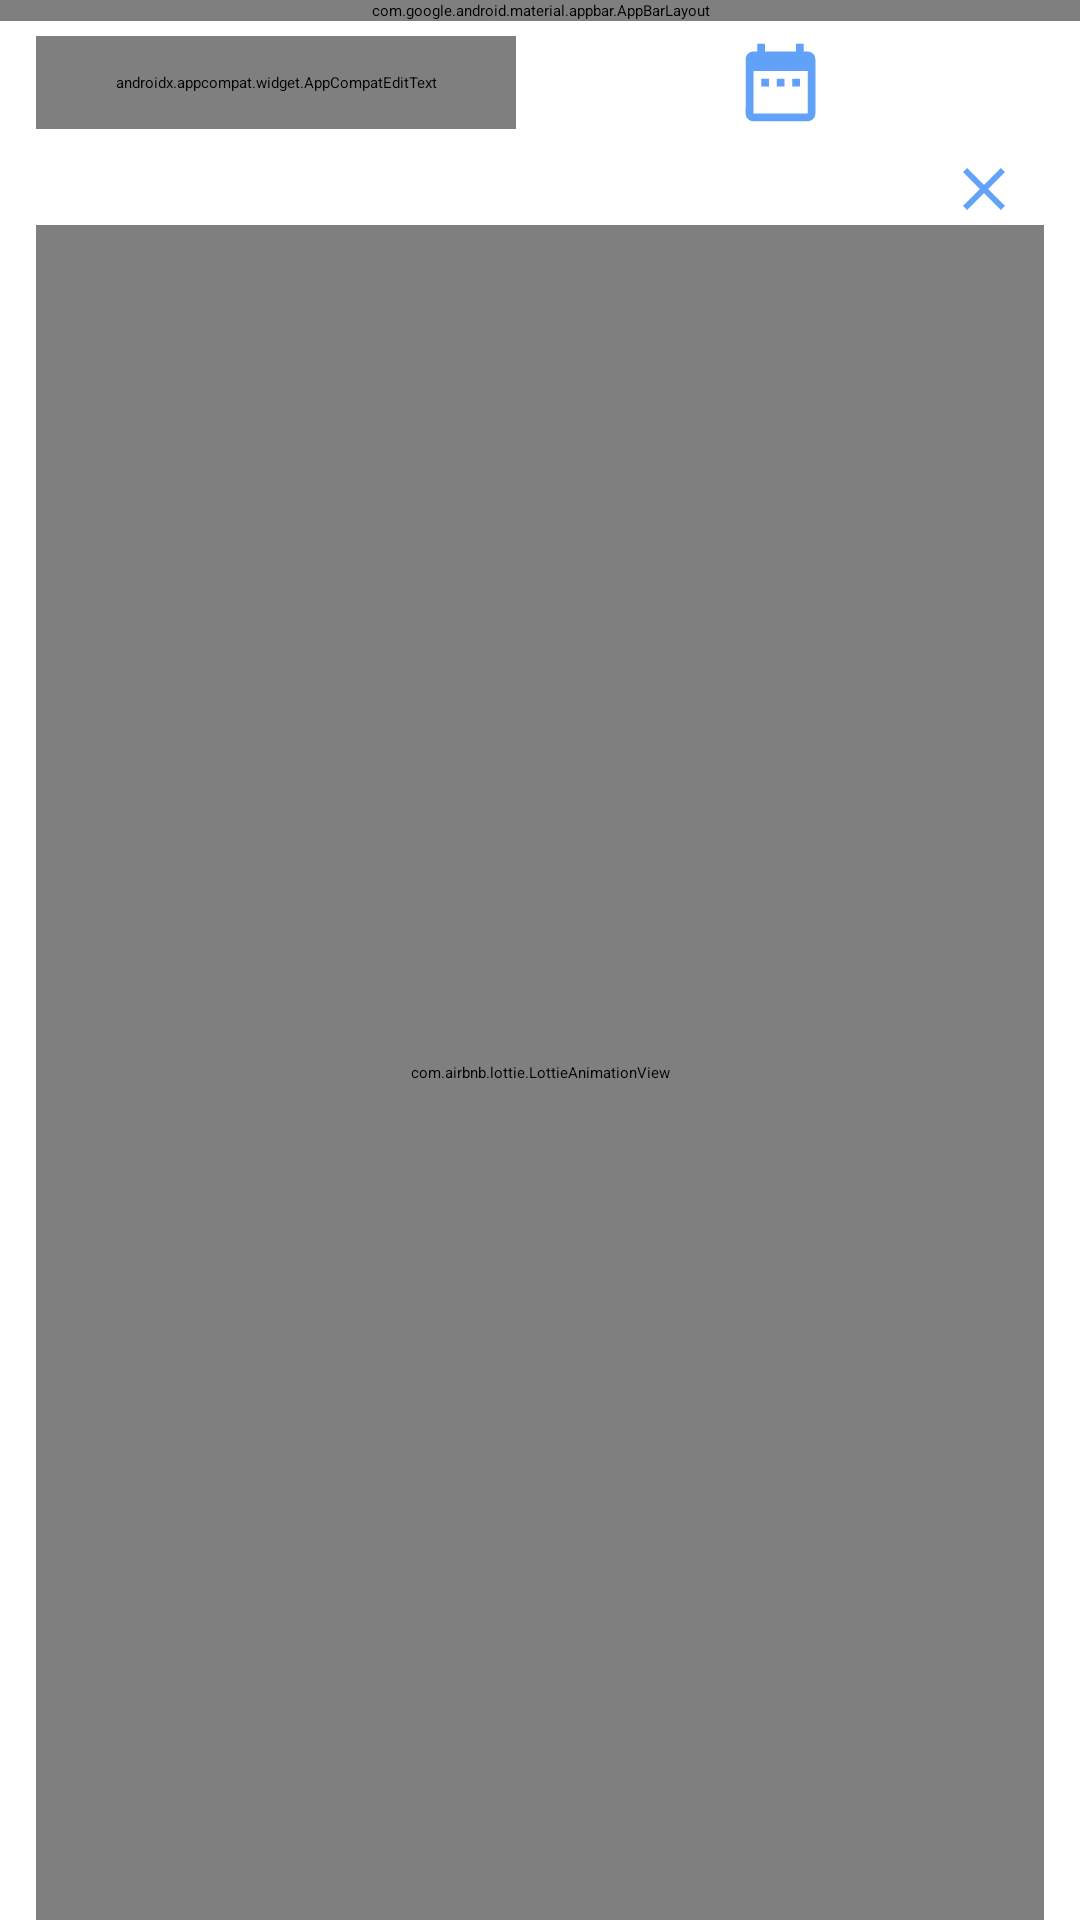

This screen was rendered from an Android layout file. Write that file and the resources it references.
<!-- AndroidManifest.xml: application theme Theme.App.Splash -->
<!-- res/layout/fragment_home.xml -->
<?xml version="1.0" encoding="utf-8"?>
<androidx.coordinatorlayout.widget.CoordinatorLayout xmlns:android="http://schemas.android.com/apk/res/android"
    xmlns:app="http://schemas.android.com/apk/res-auto"
    xmlns:tools="http://schemas.android.com/tools"
    android:layout_width="match_parent"
    android:layout_height="match_parent"
    android:background="?attr/colorOnBackground"
    tools:context=".home.presentation.fragment.HomeFragment">

    <com.google.android.material.appbar.AppBarLayout
        android:layout_width="match_parent"
        android:layout_height="wrap_content"
        android:background="?attr/colorOnBackground">

        <com.google.android.material.appbar.MaterialToolbar
            android:layout_width="match_parent"
            android:layout_height="wrap_content"
            android:background="?attr/colorOnBackground">

            <androidx.constraintlayout.widget.ConstraintLayout
                android:layout_width="match_parent"
                android:layout_height="match_parent">

                <TextView
                    android:id="@+id/tv_user_name"
                    android:layout_width="0dp"
                    android:layout_height="wrap_content"
                    android:layout_marginTop="@dimen/inset_medium"
                    android:ellipsize="end"
                    android:maxLines="1"
                    android:text="@string/hey_s"
                    android:textAppearance="@style/TextAppearance.App.TitleLarge"
                    app:layout_constraintEnd_toStartOf="@+id/materialCardView"
                    app:layout_constraintStart_toStartOf="parent"
                    app:layout_constraintTop_toTopOf="parent"
                    app:layout_constraintVertical_chainStyle="packed" />

                <TextView
                    android:id="@+id/tv_status_of_now"
                    android:layout_width="wrap_content"
                    android:layout_height="wrap_content"
                    android:layout_marginTop="@dimen/inset_small"
                    android:text="@string/good_morning"
                    android:textAppearance="@style/TextAppearance.App.TitleMedium"
                    app:layout_constraintStart_toStartOf="parent"
                    app:layout_constraintTop_toBottomOf="@+id/tv_user_name" />

                <com.google.android.material.card.MaterialCardView
                    android:id="@+id/materialCardView"
                    android:layout_width="@dimen/_30sdp"
                    android:layout_height="@dimen/_30sdp"
                    android:layout_marginEnd="@dimen/inset_medium"
                    app:strokeColor="@color/primary_dark"
                    app:cardBackgroundColor="?attr/colorOnBackground"
                    app:layout_constraintBottom_toBottomOf="parent"
                    app:layout_constraintEnd_toEndOf="parent"
                    app:layout_constraintTop_toTopOf="@+id/tv_user_name">

                    <TextView
                        android:id="@+id/iv_user_image"
                        android:layout_width="match_parent"
                        android:layout_height="match_parent"
                        android:layout_gravity="center"
                        android:gravity="center"
                        android:textAppearance="@style/TextAppearance.App.TitleMedium"
                        tools:text="😁"/>

                </com.google.android.material.card.MaterialCardView>

            </androidx.constraintlayout.widget.ConstraintLayout>

        </com.google.android.material.appbar.MaterialToolbar>

    </com.google.android.material.appbar.AppBarLayout>

    <androidx.constraintlayout.widget.ConstraintLayout
        android:layout_width="match_parent"
        android:layout_height="match_parent"
        android:layout_marginHorizontal="@dimen/inset_medium"
        android:layout_marginTop="@dimen/inset_medium"
        app:layout_behavior="com.google.android.material.appbar.AppBarLayout$ScrollingViewBehavior">

        <androidx.appcompat.widget.AppCompatEditText
            android:id="@+id/et_search"
            android:layout_width="0dp"
            android:layout_height="wrap_content"
            android:background="@drawable/ev_search_back_ground"
            android:inputType="text"
            android:cursorVisible="true"
            android:drawableStart="@drawable/baseline_search_24"
            android:drawablePadding="@dimen/inset_small"
            android:hint="@string/search_here"
            android:padding="@dimen/inset_medium"
            android:paddingStart="@dimen/inset_medium"
            android:textAppearance="@style/TextStyle.VerySmall"
            android:textColor="?attr/colorSurface"
            android:textColorHint="@color/black"
            android:textCursorDrawable="@color/black"
            app:layout_constraintEnd_toStartOf="@+id/calender"
            app:layout_constraintStart_toStartOf="parent"
            app:layout_constraintTop_toTopOf="parent" />

        <androidx.appcompat.widget.AppCompatImageView
            android:layout_width="@dimen/_20sdp"
            android:layout_height="0dp"
            android:id="@+id/calender"
            app:layout_constraintEnd_toEndOf="parent"
            app:layout_constraintStart_toEndOf="@+id/et_search"
            app:layout_constraintTop_toTopOf="@+id/et_search"
            android:layout_marginHorizontal="@dimen/inset_small"
            app:layout_constraintBottom_toBottomOf="@+id/et_search"
            android:src="@drawable/baseline_date_range_24"/>

        <TextView
            android:id="@+id/tv_date_of_selection"
            android:layout_width="0dp"
            android:layout_height="wrap_content"
            android:layout_marginTop="@dimen/inset_small"
            android:drawableEnd="@drawable/baseline_clear_24"
            android:textAppearance="@style/TextStyle.VerySmall"
            android:textColor="?attr/colorSurface"
            app:layout_constraintEnd_toEndOf="@+id/calender"
            app:layout_constraintStart_toStartOf="@+id/et_search"
            app:layout_constraintTop_toBottomOf="@+id/et_search"
            tools:hint="Mon 30-December-2024" />

        <include
            android:id="@+id/place_lottie"
            layout="@layout/placeholder_item_view"
            android:layout_width="match_parent"
            android:layout_height="0dp"
            android:visibility="visible"
            app:layout_constraintBottom_toBottomOf="parent"
            app:layout_constraintEnd_toEndOf="parent"
            app:layout_constraintStart_toStartOf="parent"
            app:layout_constraintTop_toBottomOf="@+id/tv_date_of_selection" />

        <androidx.recyclerview.widget.RecyclerView
            android:id="@+id/rv_notes_title"
            android:layout_width="match_parent"
            android:layout_height="0dp"
            android:layout_marginTop="@dimen/inset_medium"
            app:layout_constraintBottom_toBottomOf="parent"
            android:visibility="gone"
            app:layout_constraintEnd_toEndOf="parent"
            app:layout_constraintStart_toStartOf="parent"
            app:layout_constraintTop_toBottomOf="@+id/tv_date_of_selection"
            tools:listitem="@layout/home_notes_list_view" />

    </androidx.constraintlayout.widget.ConstraintLayout>

</androidx.coordinatorlayout.widget.CoordinatorLayout>
<!-- res/layout/placeholder_item_view.xml (included above) -->
<?xml version="1.0" encoding="utf-8"?>
<androidx.constraintlayout.widget.ConstraintLayout xmlns:android="http://schemas.android.com/apk/res/android"
    android:layout_width="match_parent"
    android:layout_height="match_parent"
    xmlns:app="http://schemas.android.com/apk/res-auto"
    android:background="@color/background">

    <com.airbnb.lottie.LottieAnimationView
        android:layout_width="@dimen/_150sdp"
        android:layout_height="@dimen/_150sdp"
        android:id="@+id/place_holder"
        app:layout_constraintStart_toStartOf="parent"
        app:layout_constraintEnd_toEndOf="parent"
        app:layout_constraintTop_toTopOf="parent"
        app:layout_constraintBottom_toBottomOf="parent"
        app:lottie_rawRes="@raw/place_emoji"
        app:lottie_autoPlay="true"
        app:lottie_loop="true"/>

</androidx.constraintlayout.widget.ConstraintLayout>
<!-- res/layout/home_notes_list_view.xml (included above) -->
<?xml version="1.0" encoding="utf-8"?>
<androidx.constraintlayout.widget.ConstraintLayout xmlns:android="http://schemas.android.com/apk/res/android"
    xmlns:app="http://schemas.android.com/apk/res-auto"
    xmlns:tools="http://schemas.android.com/tools"
    android:layout_width="match_parent"
    android:layout_height="wrap_content"
    android:paddingBottom="@dimen/inset_small">

    <com.google.android.material.card.MaterialCardView
        android:id="@+id/cv_card_color"
        android:layout_width="match_parent"
        android:layout_height="wrap_content"
        app:strokeWidth="2dp"
        app:strokeColor="@color/primary"
        app:layout_constraintEnd_toEndOf="parent"
        app:layout_constraintStart_toStartOf="parent"
        app:layout_constraintTop_toTopOf="parent">

        <LinearLayout
            android:layout_width="match_parent"
            android:layout_height="match_parent"
            android:orientation="vertical">

            <androidx.appcompat.widget.AppCompatImageView
                android:id="@+id/iv_thumb_nail"
                android:layout_width="match_parent"
                android:layout_height="@dimen/_120sdp"
                android:src="@drawable/ic_launcher_foreground" />

            <TextView
                android:id="@+id/tv_title_of_notes"
                android:layout_width="match_parent"
                android:layout_height="wrap_content"
                android:background="@color/white"
                android:ellipsize="end"
                android:includeFontPadding="false"
                android:maxLines="1"
                android:paddingHorizontal="@dimen/inset_medium"
                android:paddingVertical="@dimen/inset_small"
                android:textAppearance="@style/TextAppearance.App.BodyMedium"
                android:textStyle="bold"
                tools:text="The Benefits of Health" />

            <TextView
                android:id="@+id/tv_created_at"
                android:layout_width="match_parent"
                android:layout_height="wrap_content"
                android:background="@color/white"
                android:ellipsize="end"
                android:includeFontPadding="false"
                android:maxLines="1"
                android:paddingHorizontal="@dimen/inset_medium"
                android:paddingVertical="@dimen/inset_small"
                android:textAppearance="@style/TextAppearance.App.BodySmall"
                tools:text="02/02/2000" />
        </LinearLayout>

    </com.google.android.material.card.MaterialCardView>

    <TextView
        android:id="@+id/tv_total_notes"
        android:layout_width="@dimen/_20sdp"
        android:layout_height="@dimen/_20sdp"
        android:gravity="center"
        android:maxLength="3"
        android:layout_margin="@dimen/inset_small"
        android:background="@drawable/circle_shape"
        android:textAppearance="@style/TextAppearance.App.BodySmall"
        android:textColor="@color/text"
        app:layout_constraintBottom_toBottomOf="parent"
        app:layout_constraintEnd_toEndOf="parent"
        android:hint="@string/_1" />

</androidx.constraintlayout.widget.ConstraintLayout>
<!-- resources referenced by this layout -->
<resources>
  <color name="background">#FFFFFF</color>
  <color name="black">#000000</color>
  <color name="primary">#C0EBF8</color>
  <color name="primary_dark">#2CC2EC</color>
  <color name="text">#000000</color>
  <color name="white">#FFFFFF</color>
  <dimen name="inset_medium">12dp</dimen>
  <dimen name="inset_small">8dp</dimen>
  <string name="_1">1</string>
  <string name="good_morning">Good Morning</string>
  <string name="hey_s">Hey %s ,</string>
  <string name="search_here">Search here</string>
  <style name="TextAppearance.App.BodyMedium" parent="TextAppearance.Material3.BodyMedium">
          <item name="fontFamily">@font/roboto_regular</item>
          <item name="android:fontFamily">@font/roboto_regular</item>
      </style>
  <style name="TextAppearance.App.BodySmall" parent="TextAppearance.Material3.BodySmall">
          <item name="fontFamily">@font/roboto_regular</item>
          <item name="android:fontFamily">@font/roboto_regular</item>
      </style>
  <style name="TextAppearance.App.TitleLarge" parent="TextAppearance.Material3.TitleLarge">
          <item name="fontFamily">@font/roboto__bold</item>
          <item name="android:fontFamily">@font/roboto__bold</item>
      </style>
  <style name="TextAppearance.App.TitleMedium" parent="TextAppearance.Material3.TitleMedium">
          <item name="fontFamily">@font/roboto__bold</item>
          <item name="android:fontFamily">@font/roboto__bold</item>
      </style>
  <style name="TextStyle.VerySmall" parent="Base.TextAppearance">
          <item name="android:textSize">@dimen/text_size_very_small</item>
      </style>
  <color name="primary_container">#E7F5FA</color>
  <color name="gray">#808080</color>
  <style name="Base.TextAppearance" parent="TextAppearance.AppCompat">
          <item name="fontFamily">@font/roboto_regular</item>
          <item name="android:fontFamily">@font/roboto_regular</item>
      </style>
  <dimen name="text_size_very_small">14sp</dimen>
  <color name="red">#FF0000</color>
  <style name="TextAppearance.App.Body1" parent="TextAppearance.MaterialComponents.Body1">
          <item name="fontFamily">@font/roboto_regular</item>
          <item name="android:fontFamily">@font/roboto_regular</item>
      </style>
  <style name="TextAppearance.App.Body2" parent="TextAppearance.MaterialComponents.Body2">
          <item name="fontFamily">@font/roboto_regular</item>
          <item name="android:fontFamily">@font/roboto_regular</item>
      </style>
  <style name="TextAppearance.App.Button" parent="TextAppearance.MaterialComponents.Button">
          <item name="fontFamily">@font/roboto_medium</item>
          <item name="android:fontFamily">@font/roboto_medium</item>
      </style>
  <style name="TextAppearance.App.TitleSmall" parent="TextAppearance.Material3.TitleSmall">
          <item name="fontFamily">@font/roboto__bold</item>
          <item name="android:fontFamily">@font/roboto__bold</item>
      </style>
  <style name="TextAppearance.App.LabelLarge" parent="TextAppearance.Material3.LabelLarge">
          <item name="fontFamily">@font/roboto__bold</item>
          <item name="android:fontFamily">@font/roboto__bold</item>
      </style>
  <style name="TextAppearance.App.LabelMedium" parent="TextAppearance.Material3.LabelMedium">
          <item name="fontFamily">@font/roboto__bold</item>
          <item name="android:fontFamily">@font/roboto__bold</item>
      </style>
  <style name="TextAppearance.App.LabelSmall" parent="TextAppearance.Material3.LabelSmall">
          <item name="fontFamily">@font/roboto_regular</item>
          <item name="android:fontFamily">@font/roboto_regular</item>
      </style>
  <style name="TextAppearance.App.BodyLarge" parent="TextAppearance.Material3.BodyLarge">
          <item name="fontFamily">@font/roboto_regular</item>
          <item name="android:fontFamily">@font/roboto_regular</item>
      </style>
</resources>
